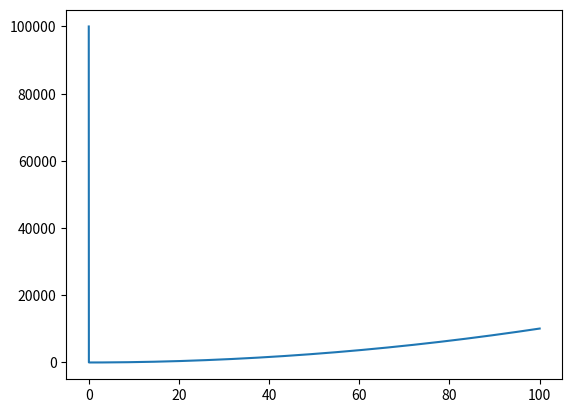

The matplotlib source for this figure:
# -*- coding: utf-8 -*-
# @Author  : zhouxin
# @Time    : 2023/3/4 16:46
# @File    : test.py
# @annotation    :


import numpy as np
import matplotlib.pyplot as plt


x = np.arange(0.00001, 100, 0.0001)
y = 1 / x + x + x**2

max_value = float("inf")


id = 0
for item in x:
    y_value = 1 / item + item + item**2
    if y_value < max_value:
        id = item
        max_value = y_value

print("id:", id, " ", "y_value:", max_value)
print(min(y))
plt.plot(x, y)
plt.show()
